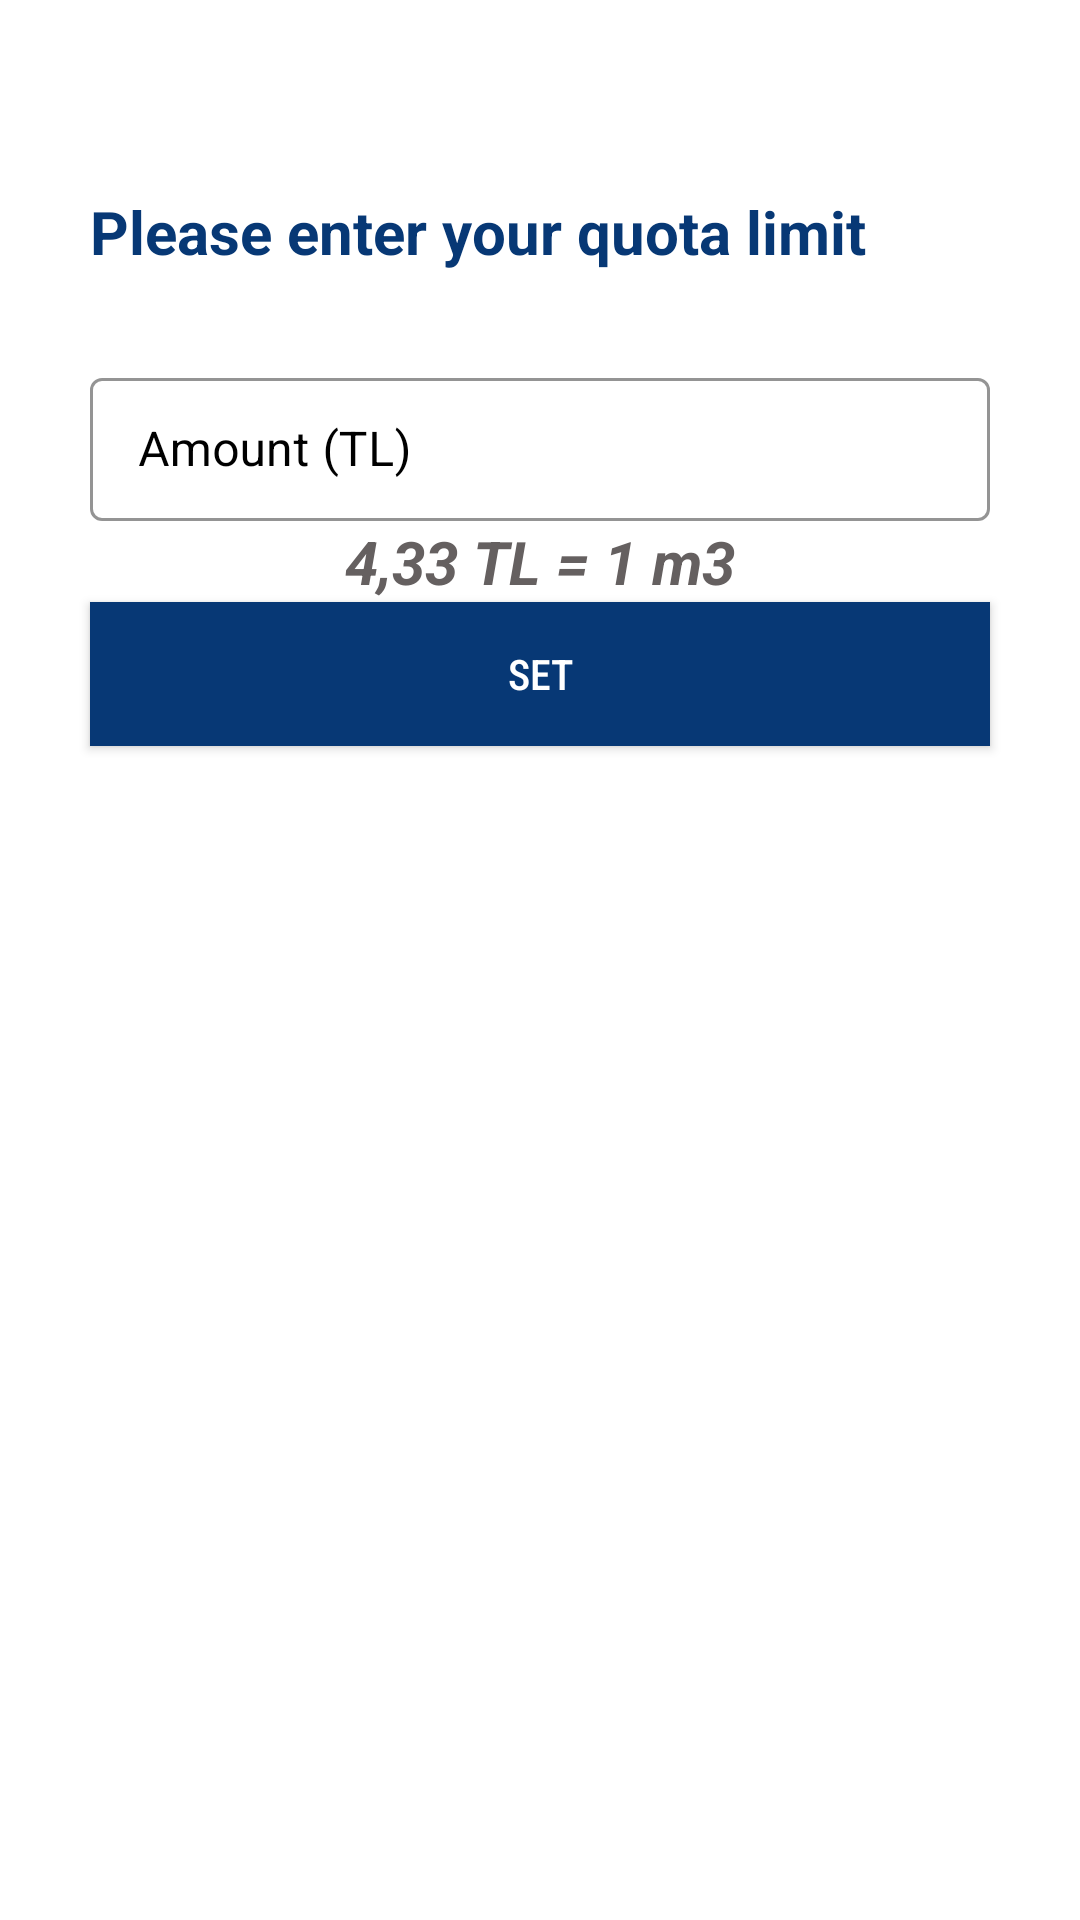

Produce the Android XML layout that renders to this screen, including the resource entries it uses.
<!-- AndroidManifest.xml: application theme Theme.SmartWaterMeter -->
<!-- res/layout/fragment_set_quota.xml -->
<?xml version="1.0" encoding="utf-8"?>
<layout xmlns:android="http://schemas.android.com/apk/res/android"
    xmlns:tools="http://schemas.android.com/tools"
    xmlns:app="http://schemas.android.com/apk/res-auto">

    <data>

    </data>
    <ScrollView
        android:layout_width="match_parent"
        android:layout_height="match_parent">

    <androidx.constraintlayout.widget.ConstraintLayout
        android:layout_width="match_parent"
        android:layout_height="match_parent"
        tools:context=".fragments.SetQuotaFragment">


        <TextView
            android:id="@+id/title"
            android:layout_width="match_parent"
            android:layout_height="wrap_content"
            android:layout_margin="30dp"
            android:text="Please enter your quota limit"
            android:textColor="@color/appBlue"
            android:textSize="20dp"
            android:textStyle="bold"
            app:layout_constraintBottom_toTopOf="@+id/textInputLayout"
            app:layout_constraintEnd_toEndOf="parent"
            app:layout_constraintStart_toStartOf="parent"
            app:layout_constraintTop_toTopOf="parent"
            app:layout_constraintVertical_bias="1.0" />

        <com.google.android.material.textfield.TextInputLayout
            android:id="@+id/textInputLayout"
            style="@style/Widget.MaterialComponents.TextInputLayout.OutlinedBox.Dense"
            android:layout_width="match_parent"
            android:layout_height="wrap_content"
            android:layout_margin="30dp"
            android:hint="Amount (TL)"
            android:textColorHint="@color/black"
            app:boxStrokeColor="@color/black"
            app:hintTextColor="@color/black"
            app:layout_constraintBottom_toBottomOf="parent"
            app:layout_constraintEnd_toEndOf="parent"
            app:layout_constraintStart_toStartOf="parent"
            app:layout_constraintTop_toTopOf="parent"
            app:layout_constraintVertical_bias="0.32999998">

            <com.google.android.material.textfield.TextInputEditText
                android:id="@+id/amount"
                android:layout_width="match_parent"
                android:layout_height="wrap_content"
                android:inputType="number" />

        </com.google.android.material.textfield.TextInputLayout>

        <Button
            android:id="@+id/btn_setQuota"
            android:layout_width="match_parent"
            android:layout_height="wrap_content"
            android:layout_margin="30dp"
            android:background="@color/appBlue"
            android:fontFamily="sans-serif-condensed-medium"
            android:gravity="center"
            android:text="Set"
            android:textColor="@color/white"
            app:layout_constraintBottom_toBottomOf="parent"
            app:layout_constraintEnd_toEndOf="parent"
            app:layout_constraintStart_toStartOf="parent"
            app:layout_constraintTop_toTopOf="parent"
            app:layout_constraintVertical_bias="0.61" />

        <TextView
            android:id="@+id/quota_info"
            android:layout_width="wrap_content"
            android:layout_height="wrap_content"
            android:text="4,33 TL = 1 m3"
            android:textColor="@color/gray"
            android:textSize="20sp"
            android:textStyle="italic|bold"
            app:layout_constraintBottom_toTopOf="@+id/btn_setQuota"
            app:layout_constraintEnd_toEndOf="parent"
            app:layout_constraintStart_toStartOf="parent"
            app:layout_constraintTop_toBottomOf="@+id/textInputLayout"
            app:layout_constraintVertical_bias="0.31" />

    </androidx.constraintlayout.widget.ConstraintLayout>
    </ScrollView>

</layout>
<!-- resources referenced by this layout -->
<resources>
  <color name="appBlue">#073875</color>
  <color name="black">#FF000000</color>
  <color name="gray">#656060</color>
  <color name="white">#FFFFFF</color>
  <style name="Theme.SmartWaterMeter" parent="Theme.MaterialComponents.DayNight.DarkActionBar">
          
          <item name="colorPrimary">@color/purple_500</item>
          <item name="colorPrimaryVariant">@color/purple_700</item>
          <item name="colorOnPrimary">@color/white</item>
          
          <item name="colorSecondary">@color/teal_200</item>
          <item name="colorSecondaryVariant">@color/teal_700</item>
          <item name="colorOnSecondary">@color/black</item>
          
          <item name="android:statusBarColor" tools:targetApi="l">?attr/colorPrimaryVariant</item>
          
      </style>
  <color name="purple_500">#FF6200EE</color>
  <color name="purple_700">#FF3700B3</color>
  <color name="teal_200">#FF03DAC5</color>
  <color name="teal_700">#FF018786</color>
</resources>
